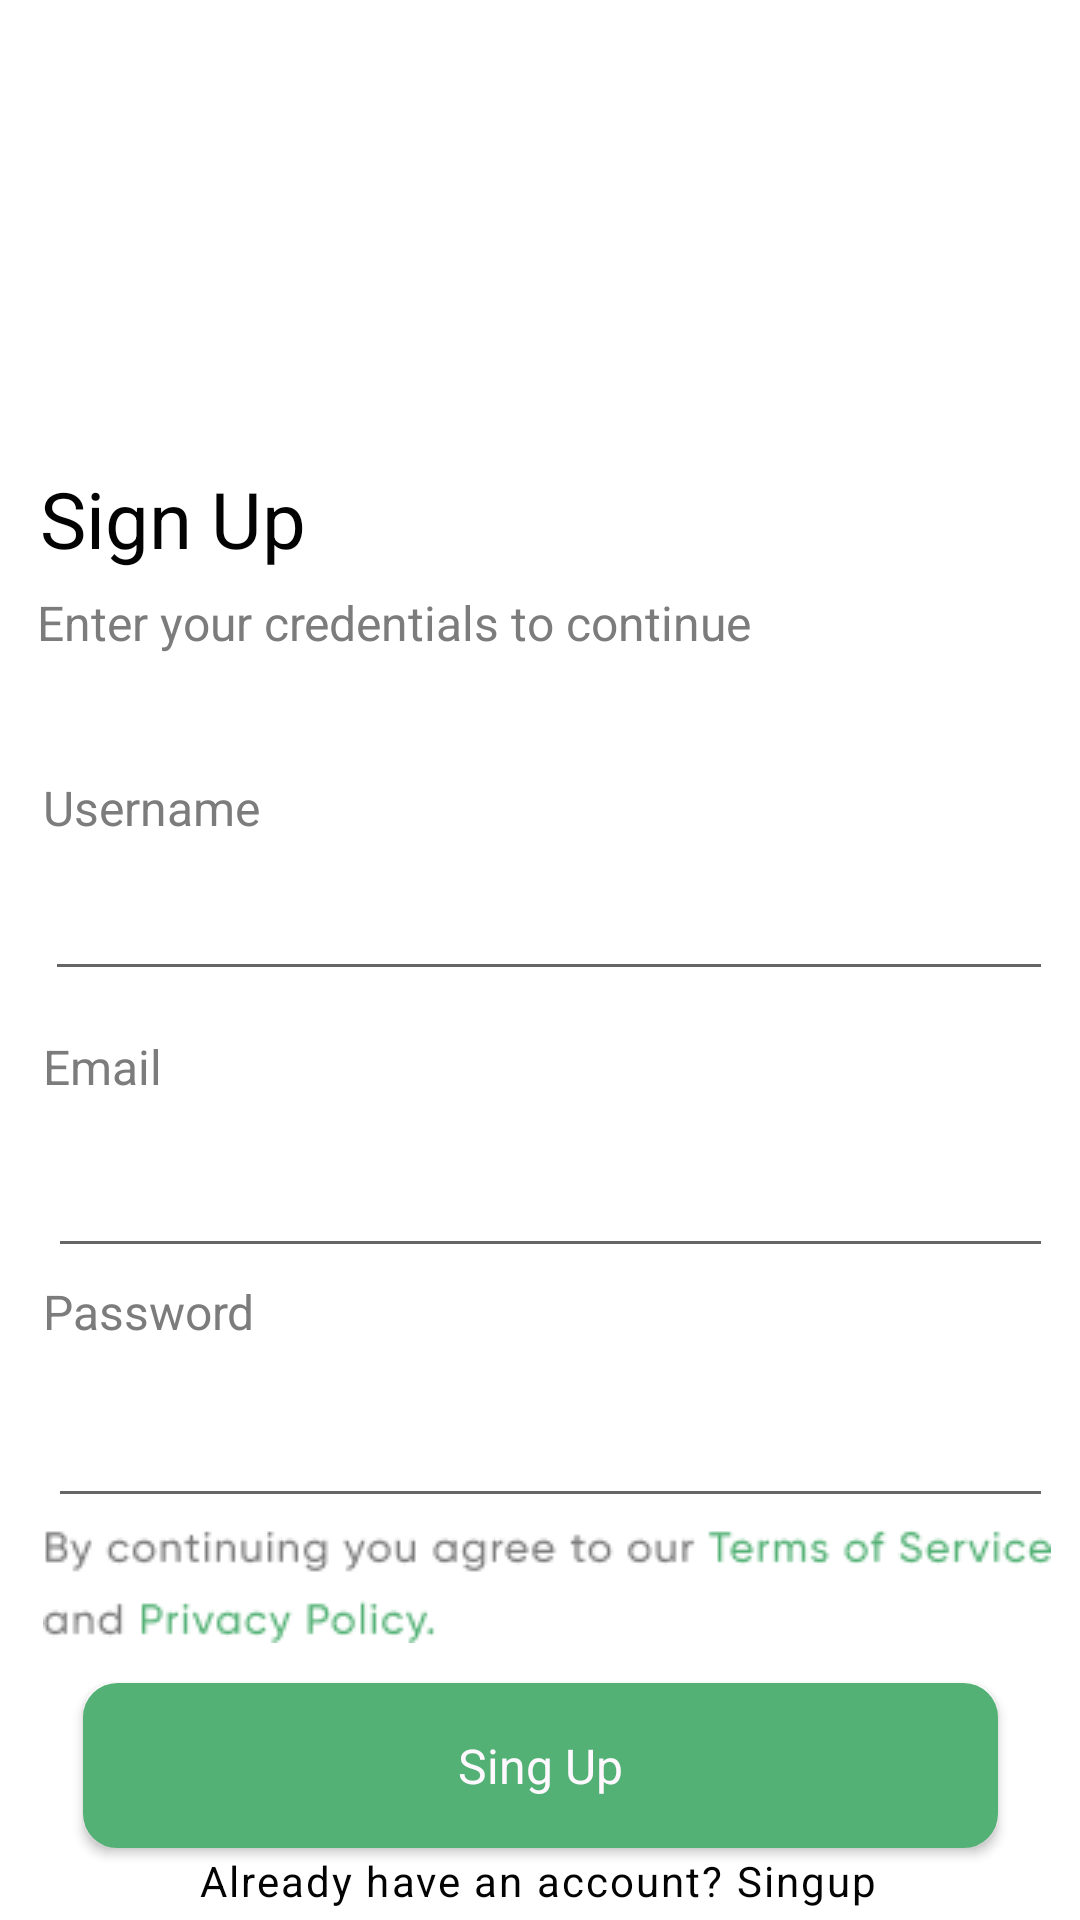

Here is an Android app screen rendered from its layout file. Give the layout XML and the strings, colors and styles it references.
<!-- AndroidManifest.xml: application theme Theme.GroceriesApp -->
<!-- res/layout/activity_register.xml -->
<?xml version="1.0" encoding="utf-8"?>
<androidx.constraintlayout.widget.ConstraintLayout xmlns:android="http://schemas.android.com/apk/res/android"
    xmlns:app="http://schemas.android.com/apk/res-auto"
    xmlns:tools="http://schemas.android.com/tools"
    android:layout_width="match_parent"
    android:layout_height="match_parent"
    tools:context=".Activity.Register">

    <ImageView
        android:id="@+id/imageView4"
        android:layout_width="47.84dp"
        android:layout_height="55.64dp"
        android:layout_marginTop="52dp"
        app:layout_constraintEnd_toEndOf="parent"
        app:layout_constraintHorizontal_bias="0.498"
        app:layout_constraintStart_toStartOf="parent"
        app:layout_constraintTop_toTopOf="parent"
        app:srcCompat="@drawable/orangecarrot" />

    <TextView
        android:id="@+id/sign"
        android:layout_width="wrap_content"
        android:layout_height="wrap_content"
        android:layout_alignParentLeft="true"
        android:layout_alignParentTop="true"
        android:gravity="center_horizontal|top"
        android:lineSpacingExtra="-3sp"
        android:text="@string/sign_up"
        android:textAppearance="@style/sign_up"
        app:layout_constraintBottom_toBottomOf="parent"
        app:layout_constraintEnd_toEndOf="parent"
        app:layout_constraintHorizontal_bias="0.049"
        app:layout_constraintStart_toStartOf="parent"
        app:layout_constraintTop_toBottomOf="@+id/imageView4"
        app:layout_constraintVertical_bias="0.096" />

    <TextView
        android:id="@+id/enter_your"
        android:layout_width="wrap_content"
        android:layout_height="wrap_content"
        android:text="@string/enter_your_credentials"
        android:textAppearance="@style/enter_your_credentials"
        app:layout_constraintBottom_toBottomOf="parent"
        app:layout_constraintEnd_toEndOf="parent"
        app:layout_constraintHorizontal_bias="0.1"
        app:layout_constraintStart_toStartOf="parent"
        app:layout_constraintTop_toBottomOf="@+id/sign"
        app:layout_constraintVertical_bias="0.015" />

    <TextView
        android:id="@+id/textView"
        android:layout_width="wrap_content"
        android:layout_height="wrap_content"
        android:layout_marginTop="40dp"
        android:text="@string/username"
        android:textAppearance="@style/username"
        app:layout_constraintEnd_toEndOf="parent"
        app:layout_constraintHorizontal_bias="0.05"
        app:layout_constraintStart_toStartOf="parent"
        app:layout_constraintTop_toBottomOf="@+id/enter_your" />

    <EditText
        android:id="@+id/PersonName"
        android:layout_width="match_parent"
        android:layout_height="wrap_content"
        android:layout_marginLeft="15dp"
        android:layout_marginTop="9dp"
        android:layout_marginRight="9dp"
        android:inputType="textPersonName"
        app:layout_constraintBottom_toBottomOf="parent"
        app:layout_constraintEnd_toEndOf="parent"
        app:layout_constraintHorizontal_bias="0.466"
        app:layout_constraintStart_toStartOf="parent"
        app:layout_constraintTop_toBottomOf="@+id/textView"
        app:layout_constraintVertical_bias="0.0" />

    <TextView
        android:id="@+id/email"
        android:layout_width="40dp"
        android:layout_height="29dp"
        android:layout_alignParentLeft="true"
        android:layout_alignParentTop="true"
        android:layout_marginTop="19dp"
        android:gravity="top"
        android:lineSpacingExtra="9sp"
        android:text="@string/email"
        android:textAppearance="@style/email"
        android:translationY="-4.7sp"
        app:layout_constraintBottom_toBottomOf="parent"
        app:layout_constraintEnd_toEndOf="parent"
        app:layout_constraintHorizontal_bias="0.045"
        app:layout_constraintStart_toStartOf="parent"
        app:layout_constraintTop_toBottomOf="@+id/PersonName"
        app:layout_constraintVertical_bias="0.0" />

    <EditText
        android:id="@+id/userEmail"
        android:layout_width="match_parent"
        android:layout_height="wrap_content"
        android:layout_marginLeft="16dp"
        android:layout_marginTop="3dp"
        android:layout_marginRight="9dp"
        android:inputType="textPersonName"
        app:layout_constraintBottom_toBottomOf="parent"
        app:layout_constraintEnd_toEndOf="parent"
        app:layout_constraintHorizontal_bias="0.087"
        app:layout_constraintStart_toStartOf="parent"
        app:layout_constraintTop_toBottomOf="@+id/email"
        app:layout_constraintVertical_bias="0.0" />

    <TextView
        android:id="@+id/passText"
        android:layout_width="wrap_content"
        android:layout_height="wrap_content"
        android:layout_alignParentLeft="true"
        android:layout_alignParentTop="true"
        android:gravity="top"
        android:lineSpacingExtra="9sp"
        android:text="@string/password"
        android:textAppearance="@style/password"
        android:translationY="-4.7sp"
        app:layout_constraintBottom_toBottomOf="parent"
        app:layout_constraintEnd_toEndOf="parent"
        app:layout_constraintHorizontal_bias="0.049"
        app:layout_constraintStart_toStartOf="parent"
        app:layout_constraintTop_toBottomOf="@+id/userEmail"
        app:layout_constraintVertical_bias="0.042" />

    <EditText
        android:id="@+id/password"
        android:layout_width="match_parent"
        android:layout_height="wrap_content"
        android:layout_marginLeft="16dp"
        android:layout_marginTop="12dp"
        android:layout_marginRight="9dp"
        android:drawableRight="@drawable/ic_baseline_visibility_off_24"
        android:inputType="textPassword"
        app:layout_constraintBottom_toBottomOf="parent"
        app:layout_constraintEnd_toEndOf="parent"
        app:layout_constraintHorizontal_bias="0.087"
        app:layout_constraintStart_toStartOf="parent"
        app:layout_constraintTop_toBottomOf="@+id/passText"
        app:layout_constraintVertical_bias="0.0" />

    <TextView
        android:id="@+id/userPass"
        android:layout_width="wrap_content"
        android:layout_height="wrap_content"
        android:background="@drawable/termpolicy"
        android:textSize="14dp"
        android:layout_marginLeft="5dp"
        app:layout_constraintBottom_toBottomOf="parent"
        app:layout_constraintEnd_toEndOf="parent"
        app:layout_constraintHorizontal_bias="0.491"
        app:layout_constraintStart_toStartOf="parent"
        app:layout_constraintTop_toBottomOf="@+id/password"
        app:layout_constraintVertical_bias="0.037" />

    <androidx.appcompat.widget.AppCompatButton
        android:id="@+id/register"
        android:layout_width="305dp"
        android:layout_height="55dp"
        android:layout_alignParentLeft="true"
        android:layout_alignParentRight="true"
        android:background="@drawable/shapenew"
        android:layout_marginTop="10dp"
        android:text="@string/sing_up"
        android:textAppearance="@style/sing_up"
        app:layout_constraintBottom_toBottomOf="parent"
        app:layout_constraintEnd_toEndOf="parent"
        app:layout_constraintStart_toStartOf="parent"
        app:layout_constraintTop_toBottomOf="@+id/userPass"
        app:layout_constraintVertical_bias="0.124" />

    <TextView
        android:id="@+id/already_hav"
        android:layout_width="wrap_content"
        android:layout_height="wrap_content"
        android:layout_alignParentLeft="true"
        android:layout_alignParentTop="true"
        android:text="@string/already_hav"
        android:textAppearance="@style/already_hav"
        app:layout_constraintBottom_toBottomOf="parent"
        app:layout_constraintEnd_toEndOf="parent"
        app:layout_constraintHorizontal_bias="0.496"
        app:layout_constraintStart_toStartOf="parent"
        app:layout_constraintTop_toBottomOf="@+id/register"
        app:layout_constraintVertical_bias="0.263" />
</androidx.constraintlayout.widget.ConstraintLayout>
<!-- resources referenced by this layout -->
<resources>
  <!-- drawable shapenew (drawable) -->
  <?xml version="1.0" encoding="UTF-8"?>
  <shape xmlns:android="http://schemas.android.com/apk/res/android">
      <solid android:color="#53B175"/>
      <stroke android:width="3dp" android:color="#53B175" />
      <corners android:radius="10dp"/>
      <padding android:left="0dp" android:top="0dp" android:right="0dp" android:bottom="0dp" />
  </shape>
  <!-- drawable termpolicy: png bitmap (drawable, 5245 bytes) -->
  <string name="already_hav">Already have an account? Singup</string>
  <string name="email">Email</string>
  <string name="enter_your_credentials">Enter your credentials to continue</string>
  <string name="password">Password</string>
  <string name="sign_up">Sign Up</string>
  <string name="sing_up">Sing Up</string>
  <string name="username">Username</string>
  <style name="already_hav">
          <item name="android:textSize">14sp</item>
          <item name="android:letterSpacing">0.05</item>
          <item name="android:textColor">#030303</item>
      </style>
  <style name="email">
          <item name="android:textSize">16sp</item>
          <item name="android:textColor">#7C7C7C</item>
      </style>
  <style name="enter_your_credentials">
          <item name="android:textSize">16sp</item>
          <item name="android:textColor">#7C7C7C</item>
      </style>
  <style name="password">
          <item name="android:textSize">16sp</item>
          <item name="android:textColor">#7C7C7C</item>
      </style>
  <style name="sign_up">
          <item name="android:textSize">26sp</item>
          <item name="android:textColor">#030303</item>
      </style>
  <style name="sing_up">
          <item name="android:textSize">16sp</item>
          <item name="android:textColor">#FFF9FF</item>
      </style>
  <style name="username">
          <item name="android:textSize">16sp</item>
          <item name="android:textColor">#7C7C7C</item>
      </style>
  <style name="Theme.GroceriesApp" parent="Theme.MaterialComponents.DayNight.NoActionBar">
          
          <item name="colorPrimary">@color/mint</item>
          <item name="colorPrimaryVariant">@color/mint</item>
          <item name="colorOnPrimary">@color/white</item>
          
          <item name="colorSecondary">@color/teal_200</item>
          <item name="colorSecondaryVariant">@color/teal_700</item>
          <item name="colorOnSecondary">@color/black</item>
          
          <item name="android:statusBarColor" tools:targetApi="l">?attr/colorPrimaryVariant</item>
          
      </style>
  <color name="mint">#53B175</color>
  <color name="white">#FFFFFFFF</color>
  <color name="teal_200">#FF03DAC5</color>
  <color name="teal_700">#FF018786</color>
  <color name="black">#FF000000</color>
</resources>
